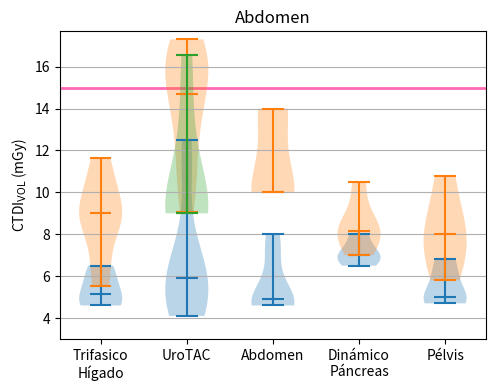

This figure's Python source:
"""
===================================
Box plot vs. violin plot comparison
===================================

Note that although violin plots are closely related to Tukey's (1977)
box plots, they add useful information such as the distribution of the
sample data (density trace).

By default, box plots show data points outside 1.5 * the inter-quartile
range as outliers above or below the whiskers whereas violin plots show
the whole range of the data.

A good general reference on boxplots and their history can be found
here: http://vita.had.co.nz/papers/boxplots.pdf

Violin plots require matplotlib >= 1.4.

For more information on violin plots, the scikit-learn docs have a great
section: http://scikit-learn.org/stable/modules/density.html
"""
import matplotlib.patches as mpatches
import matplotlib.pyplot as plt
import numpy as np

fig, axes = plt.subplots(figsize=(5.5, 4))



#   AQUILLION ONE
all_data = [

        #    [2.3, 4, 1, 3.3, 3, 3, 3, 4.25, 2, 4, 5.6],
        #    [2, 3, 2.5, 2.5, 2.5, 2.5, 2.5, 4],
        #    [2, 4.5, 4, 4, 4, 4],
        [4.60, 5.60, 4.70, 6.5],# trifassico higado
        [4.10, 4.60, 11.00, 5.00, 12.50, 6.40, 4.90, 5.90, 7.30, 6.30, 4.50], # UroTAC
        [4.60, 4.60, 4.60, 4.90, 4.90, 7, 8],# abdomen
        [7, 7, 6.5, 8],# dinamic pancreas
        [4.70, 5.00, 6.00, 4.80, 6.80 ]# pelvis
            ]
        #    [5, 5.5, 6.4, 6.4, 6.4, 6.4, 6.4, 6.4, 7.4, 7.4],
        #    [3, 4.5, 5, 5, 5, 5, 6]


#      VCT
all_data1 = [

            [6.78, 5.83, 11.19, 9, 9, 9, 9, 9, 10.64, 11.63, 8.60, 5.54],# trifassico higado
            [18.67-2, 16.13, 14.71, 11.11, 12.53, 13.86, 10.31, 16.40, 14.08, 18.46-2, 15.91, 17.30, 9.05], # UroTAC sin contraste 2
            [10, 10, 10, 14, 14],# abdomen
            [8.17, 8.17, 8.17, 10.47, 7],# dinamic pancreas
        [4.70+4, 5.00+2, 6.00+2, 4.80+1, 6.80+4 ]# pelvis

            ]

all_data2 = [

            [-1],
            [16.57, 13.21, 10.23, 9, 9, 9, 9],
            [-1],
            [-1],
            [-1]

            ]





# plot violin plot
axes.violinplot(all_data,
                   showmeans=False, points=100,
                   showmedians=True)

axes.violinplot(all_data1,
                   showmeans=False,
                   showmedians=True)
#
axes.violinplot(all_data2,
                   showmeans=False,
                   showmedians=True)

axes.set_title('Abdomen')
axes.set_ylim([3,17.7])

# plot box plot
#axes[1].boxplot(all_data)
#axes[1].set_title('box plot')

# adding horizontal grid lines
#for ax in axes:
axes.yaxis.grid(True)
axes.set_xticks([y+1 for y in range(len(all_data))])
axes.set_xlabel('')
axes.axhline(y=15,c="hotpink",zorder=0, linestyle='-', linewidth=2)## ACR DIR
axes.axhline(y=25,c="orangered",zorder=2, linestyle='--', linewidth=2)## EU
axes.set_ylabel('CTDI$_{\mathrm{VOL}}$ (mGy)')

# add x-tick labels
plt.setp(axes, xticks=[y+1 for y in range(len(all_data))],
         xticklabels=['Trifasico\nHígado', 'UroTAC', 'Abdomen', 'Dinámico\nPáncreas', 'Pélvis'])

#fig.savefig('ctdi_abd_levels.svg', format='svg')
plt.show()
